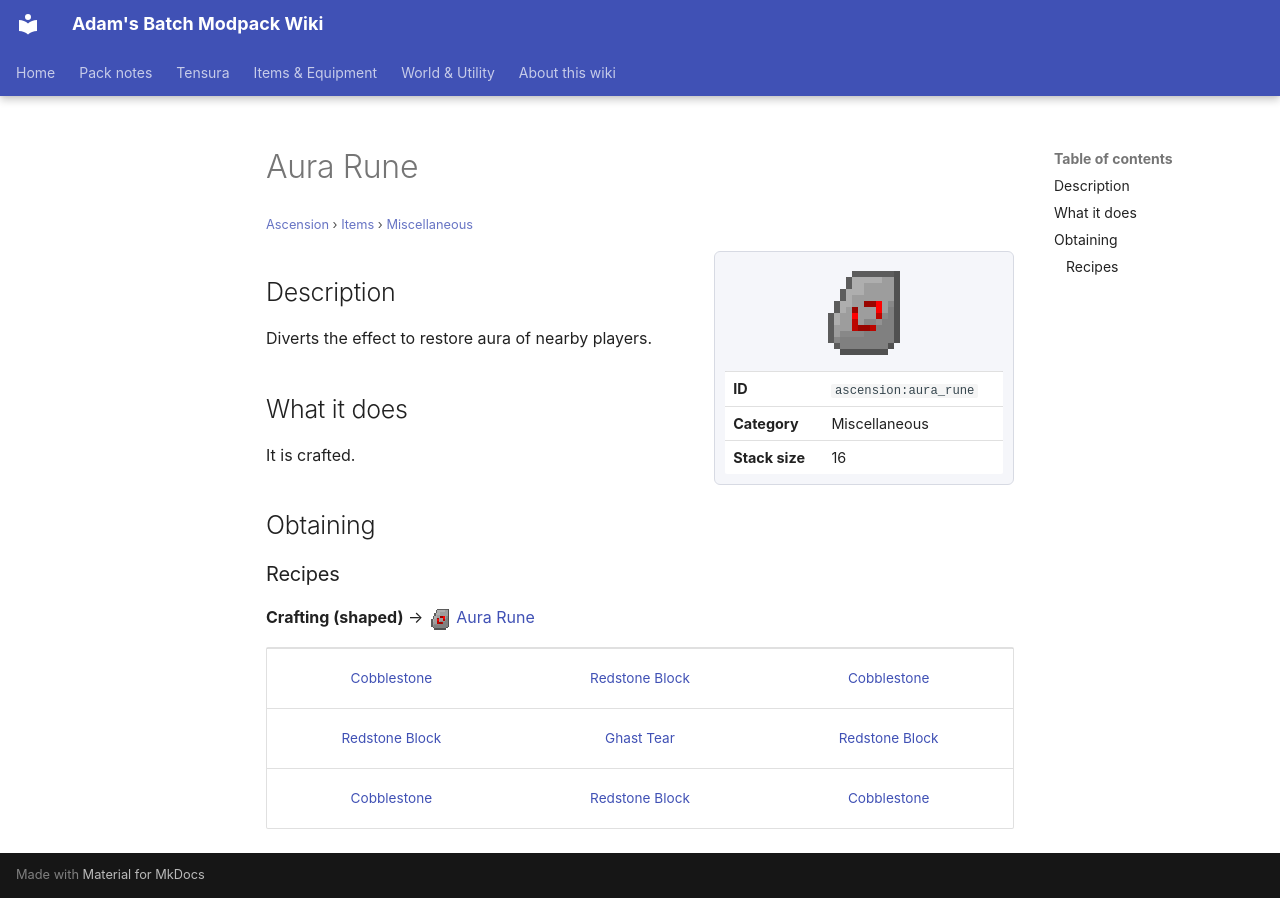

repository: Proteus-Nell/Adams-Batch-MC-Modpack-Wiki · page: ascension/items/miscellaneous/aura-rune/index.html · generator: mkdocs

# Aura Rune

<small>[Ascension](../../index.md) &rsaquo; [Items](../index.md) &rsaquo; [Miscellaneous](index.md)</small>

<div class="infobox" markdown>

![Aura Rune](../../../assets/icons/ascension/item/aura_rune.png)

| | |
|---|---|
| **ID** | `ascension:aura_rune` |
| **Category** | Miscellaneous |
| **Stack size** | 16 |

</div>

## Description

Diverts the effect to restore aura of nearby players.

## What it does

It is crafted.

## Obtaining

### Recipes

**Crafting (shaped)** &rarr; ![](../../../assets/icons/ascension/item/aura_rune.png) [Aura Rune](aura-rune.md)

<div class="recipe" markdown>

| | | |
|---|---|---|
|  [Cobblestone](https://minecraft.wiki/w/Cobblestone) |  [Redstone Block](https://minecraft.wiki/w/Redstone_Block) |  [Cobblestone](https://minecraft.wiki/w/Cobblestone) |
|  [Redstone Block](https://minecraft.wiki/w/Redstone_Block) |  [Ghast Tear](https://minecraft.wiki/w/Ghast_Tear) |  [Redstone Block](https://minecraft.wiki/w/Redstone_Block) |
|  [Cobblestone](https://minecraft.wiki/w/Cobblestone) |  [Redstone Block](https://minecraft.wiki/w/Redstone_Block) |  [Cobblestone](https://minecraft.wiki/w/Cobblestone) |

</div>
